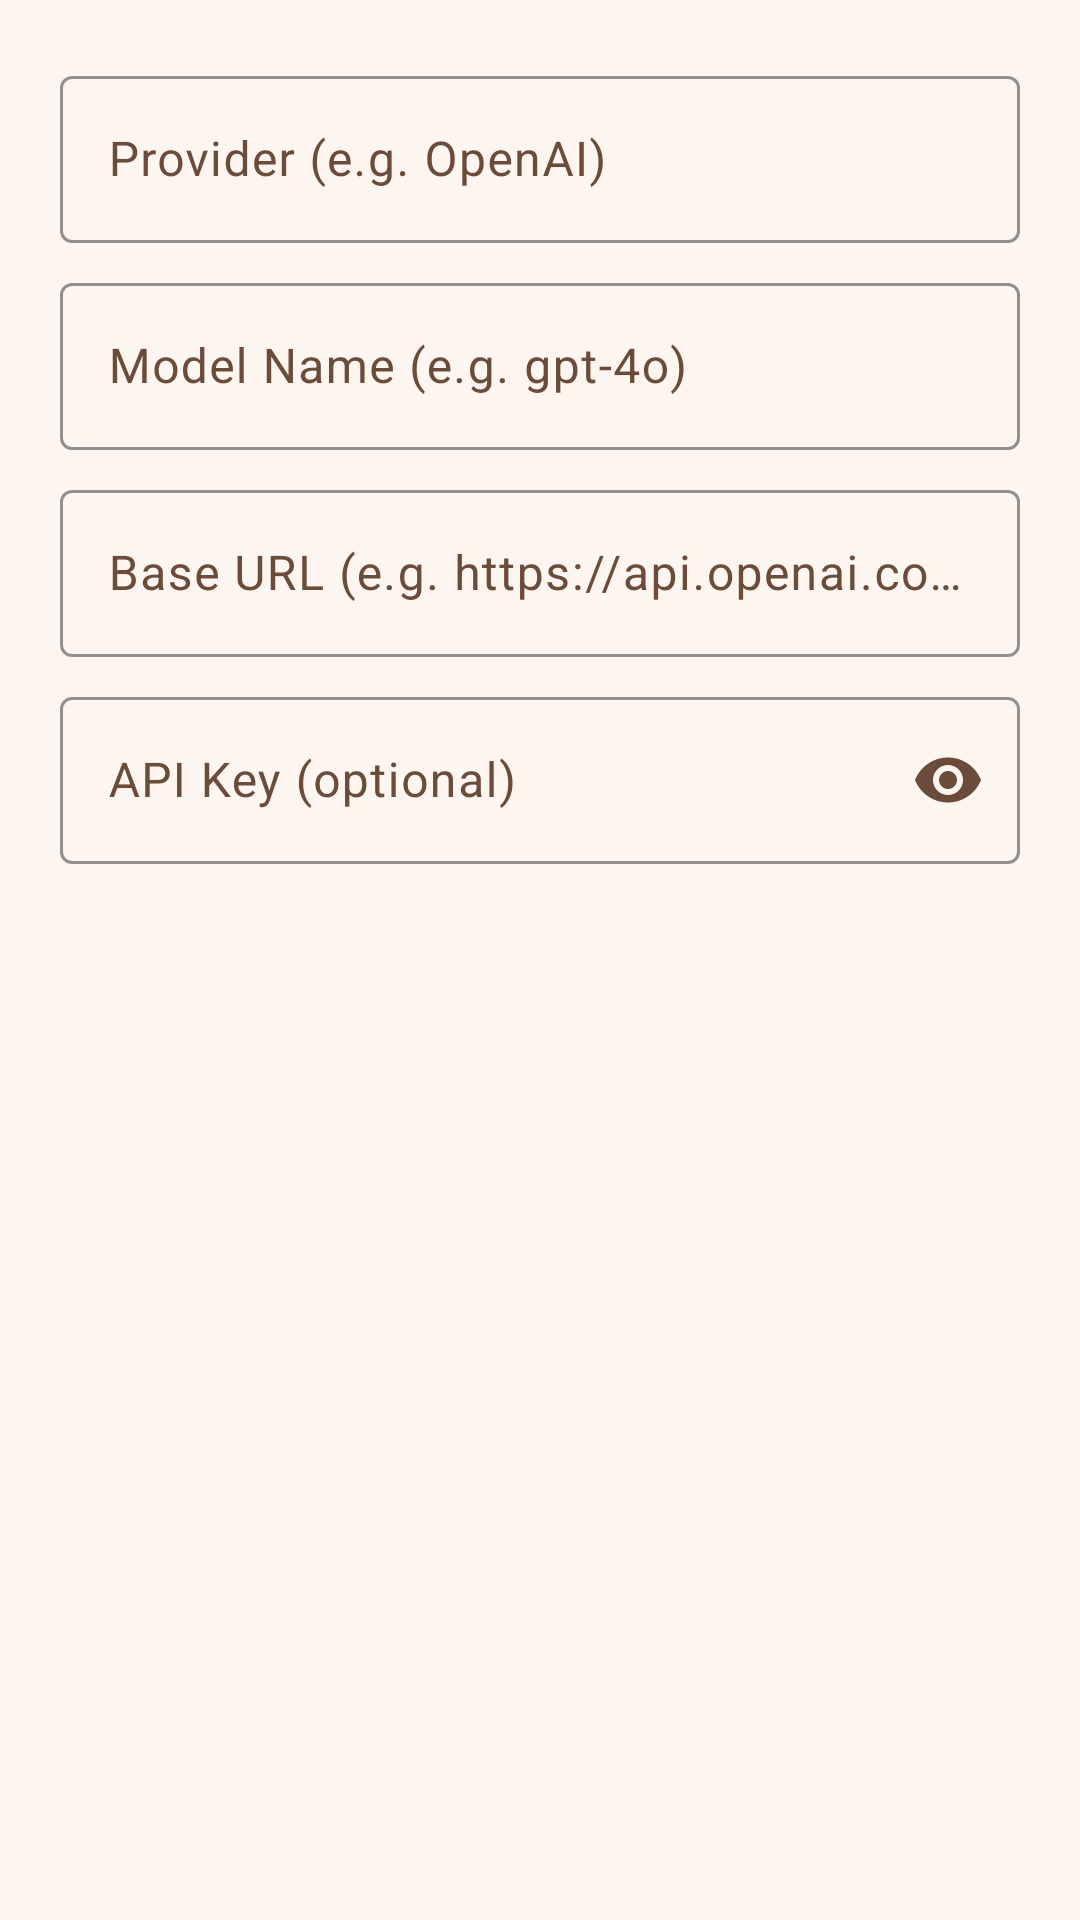

Layout XML and referenced resources for this Android screen:
<!-- AndroidManifest.xml: application theme Theme.PhonoLab -->
<!-- res/layout/dialog_api_model.xml -->
<?xml version="1.0" encoding="utf-8"?>
<LinearLayout
    xmlns:android="http://schemas.android.com/apk/res/android"
    android:layout_width="match_parent"
    android:layout_height="wrap_content"
    android:orientation="vertical"
    android:padding="20dp">

    <com.google.android.material.textfield.TextInputLayout
        android:layout_width="match_parent"
        android:layout_height="wrap_content"
        android:layout_marginBottom="8dp"
        android:hint="Provider (e.g. OpenAI)"
        xmlns:app="http://schemas.android.com/apk/res-auto"
        app:boxStrokeColor="@color/ph_accent">

        <com.google.android.material.textfield.TextInputEditText
            android:id="@+id/et_api_provider"
            android:layout_width="match_parent"
            android:layout_height="wrap_content"
            android:inputType="text" />
    </com.google.android.material.textfield.TextInputLayout>

    <com.google.android.material.textfield.TextInputLayout
        android:layout_width="match_parent"
        android:layout_height="wrap_content"
        android:layout_marginBottom="8dp"
        android:hint="Model Name (e.g. gpt-4o)"
        xmlns:app="http://schemas.android.com/apk/res-auto"
        app:boxStrokeColor="@color/ph_accent">

        <com.google.android.material.textfield.TextInputEditText
            android:id="@+id/et_api_model_name"
            android:layout_width="match_parent"
            android:layout_height="wrap_content"
            android:inputType="text" />
    </com.google.android.material.textfield.TextInputLayout>

    <com.google.android.material.textfield.TextInputLayout
        android:layout_width="match_parent"
        android:layout_height="wrap_content"
        android:layout_marginBottom="8dp"
        android:hint="Base URL (e.g. https://api.openai.com/v1)"
        xmlns:app="http://schemas.android.com/apk/res-auto"
        app:boxStrokeColor="@color/ph_accent">

        <com.google.android.material.textfield.TextInputEditText
            android:id="@+id/et_api_base_url"
            android:layout_width="match_parent"
            android:layout_height="wrap_content"
            android:inputType="textUri" />
    </com.google.android.material.textfield.TextInputLayout>

    <com.google.android.material.textfield.TextInputLayout
        android:layout_width="match_parent"
        android:layout_height="wrap_content"
        android:hint="API Key (optional)"
        xmlns:app="http://schemas.android.com/apk/res-auto"
        app:boxStrokeColor="@color/ph_accent"
        app:endIconMode="password_toggle">

        <com.google.android.material.textfield.TextInputEditText
            android:id="@+id/et_api_key"
            android:layout_width="match_parent"
            android:layout_height="wrap_content"
            android:inputType="textPassword" />
    </com.google.android.material.textfield.TextInputLayout>
</LinearLayout>
<!-- resources referenced by this layout -->
<resources>
  <color name="ph_accent">#55C2A4</color>
  <style name="Theme.PhonoLab" parent="Theme.Material3.Dark.NoActionBar">
          
          <item name="colorPrimary">@color/ph_accent</item>
          <item name="colorPrimaryVariant">@color/ph_accent2</item>
          <item name="colorOnPrimary">#ffffff</item>
  
          
          <item name="colorSecondary">@color/ph_accent</item>
          <item name="colorSecondaryVariant">@color/ph_accent2</item>
          <item name="colorOnSecondary">#ffffff</item>
  
          
          <item name="android:colorBackground">@color/ph_bg0</item>
          <item name="colorSurface">@color/ph_surface</item>
          <item name="colorSurfaceVariant">@color/ph_surface2</item>
          <item name="colorOnSurface">@color/ph_txt</item>
          <item name="colorOnSurfaceVariant">@color/ph_txt2</item>
  
          
          <item name="colorError">@color/ph_err</item>
          <item name="colorOnError">#ffffff</item>
  
          
          <item name="android:fontFamily">sans-serif</item>
  
          
          <item name="android:statusBarColor">@color/ph_bg0</item>
          <item name="android:windowLightStatusBar">false</item>
  
          
          <item name="android:navigationBarColor">@color/ph_bg0</item>
  
          
          <item name="android:windowBackground">@color/ph_bg0</item>
      </style>
  <color name="ph_accent2">#3da88a</color>
  <color name="ph_bg0">#fdf6f0</color>
  <color name="ph_surface">#f2e2d4</color>
  <color name="ph_surface2">#ebd6c6</color>
  <color name="ph_txt">#1a0f0a</color>
  <color name="ph_txt2">#6b4c3b</color>
  <color name="ph_err">#b91c1c</color>
</resources>
